2-way image classification set "tumorous_and_nontumorous" from GitHub (Codster7SH/Brain-tumore-Prediction-model); label vocabulary: non-tumorous, tumorous.

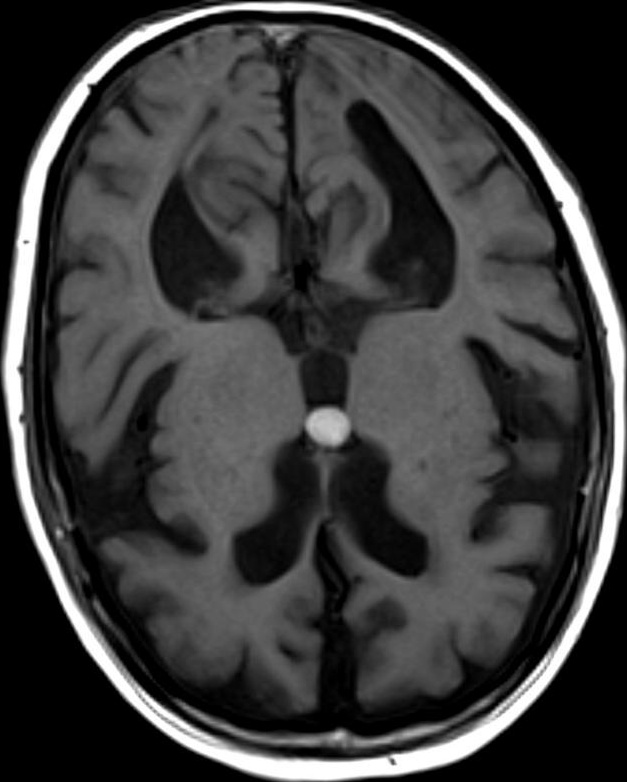
Label: tumorous

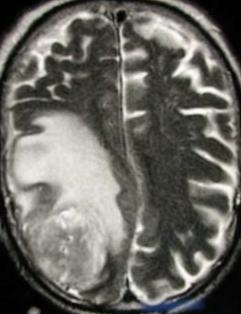
Label: tumorous

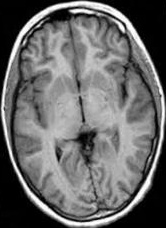
Label: non-tumorous

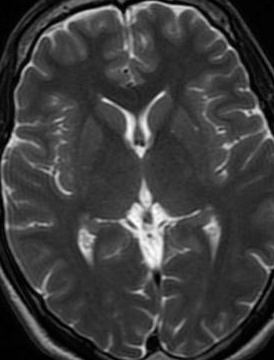
Label: non-tumorous

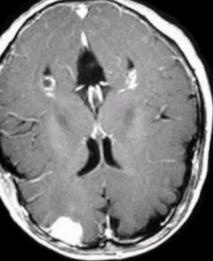
Label: tumorous

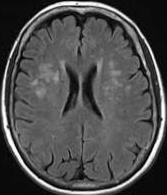
Label: non-tumorous
